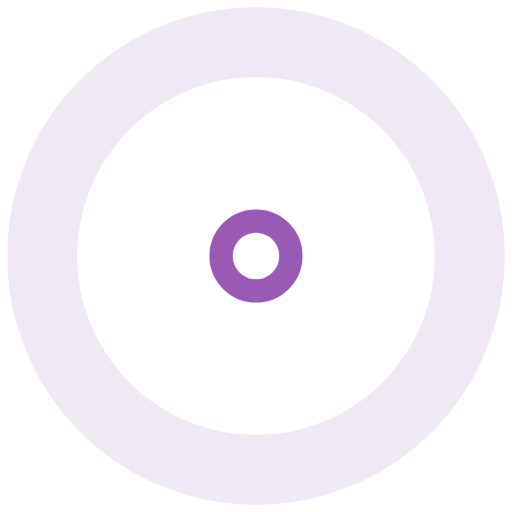
t = 0.00 s
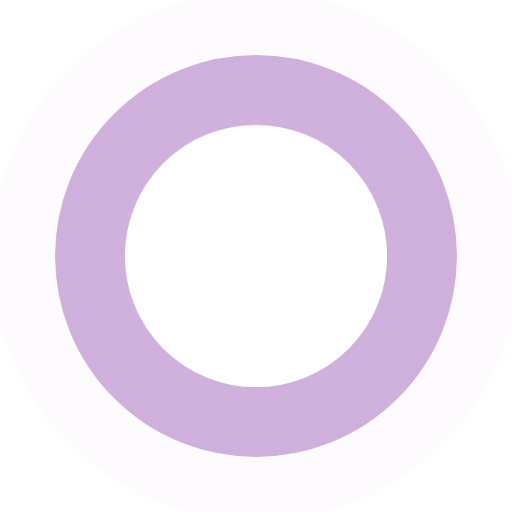
t = 0.45 s
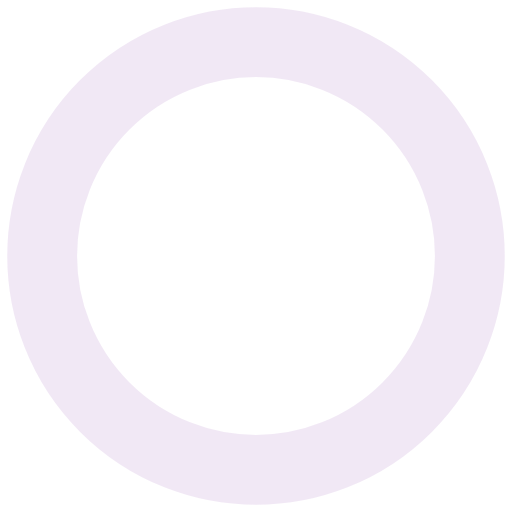
t = 0.90 s
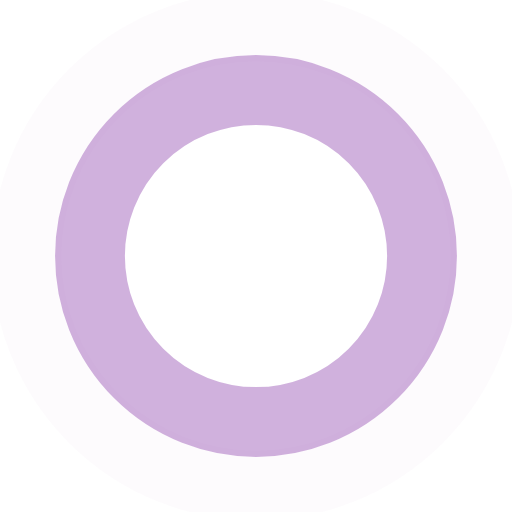
t = 1.35 s

The animated SVG that drew these frames (rendered in a browser with its animation timeline set to each time). Animation: 4 SMIL elements (animate=4); one cycle of 1.80 s, repeats indefinitely.

<svg xmlns="http://www.w3.org/2000/svg" width="24" height="24" stroke="#9b59b6" viewBox="0 0 44 44">
  <g fill="none" fill-rule="evenodd" stroke-width="6">
    <circle cx="22" cy="22" r="1">
      <animate attributeName="r" begin="0s" dur="1.8s" values="1; 20" calcMode="spline" keyTimes="0; 1" keySplines="0.165, 0.84, 0.44, 1" repeatCount="indefinite" />
      <animate attributeName="stroke-opacity" begin="0s" dur="1.8s" values="1; 0" calcMode="spline" keyTimes="0; 1" keySplines="0.3, 0.61, 0.355, 1" repeatCount="indefinite" />
    </circle>
    <circle cx="22" cy="22" r="1">
      <animate attributeName="r" begin="-0.9s" dur="1.8s" values="1; 20" calcMode="spline" keyTimes="0; 1" keySplines="0.165, 0.84, 0.44, 1" repeatCount="indefinite" />
      <animate attributeName="stroke-opacity" begin="-0.9s" dur="1.8s" values="1; 0" calcMode="spline" keyTimes="0; 1" keySplines="0.3, 0.61, 0.355, 1" repeatCount="indefinite" />
    </circle>
  </g>
</svg>
